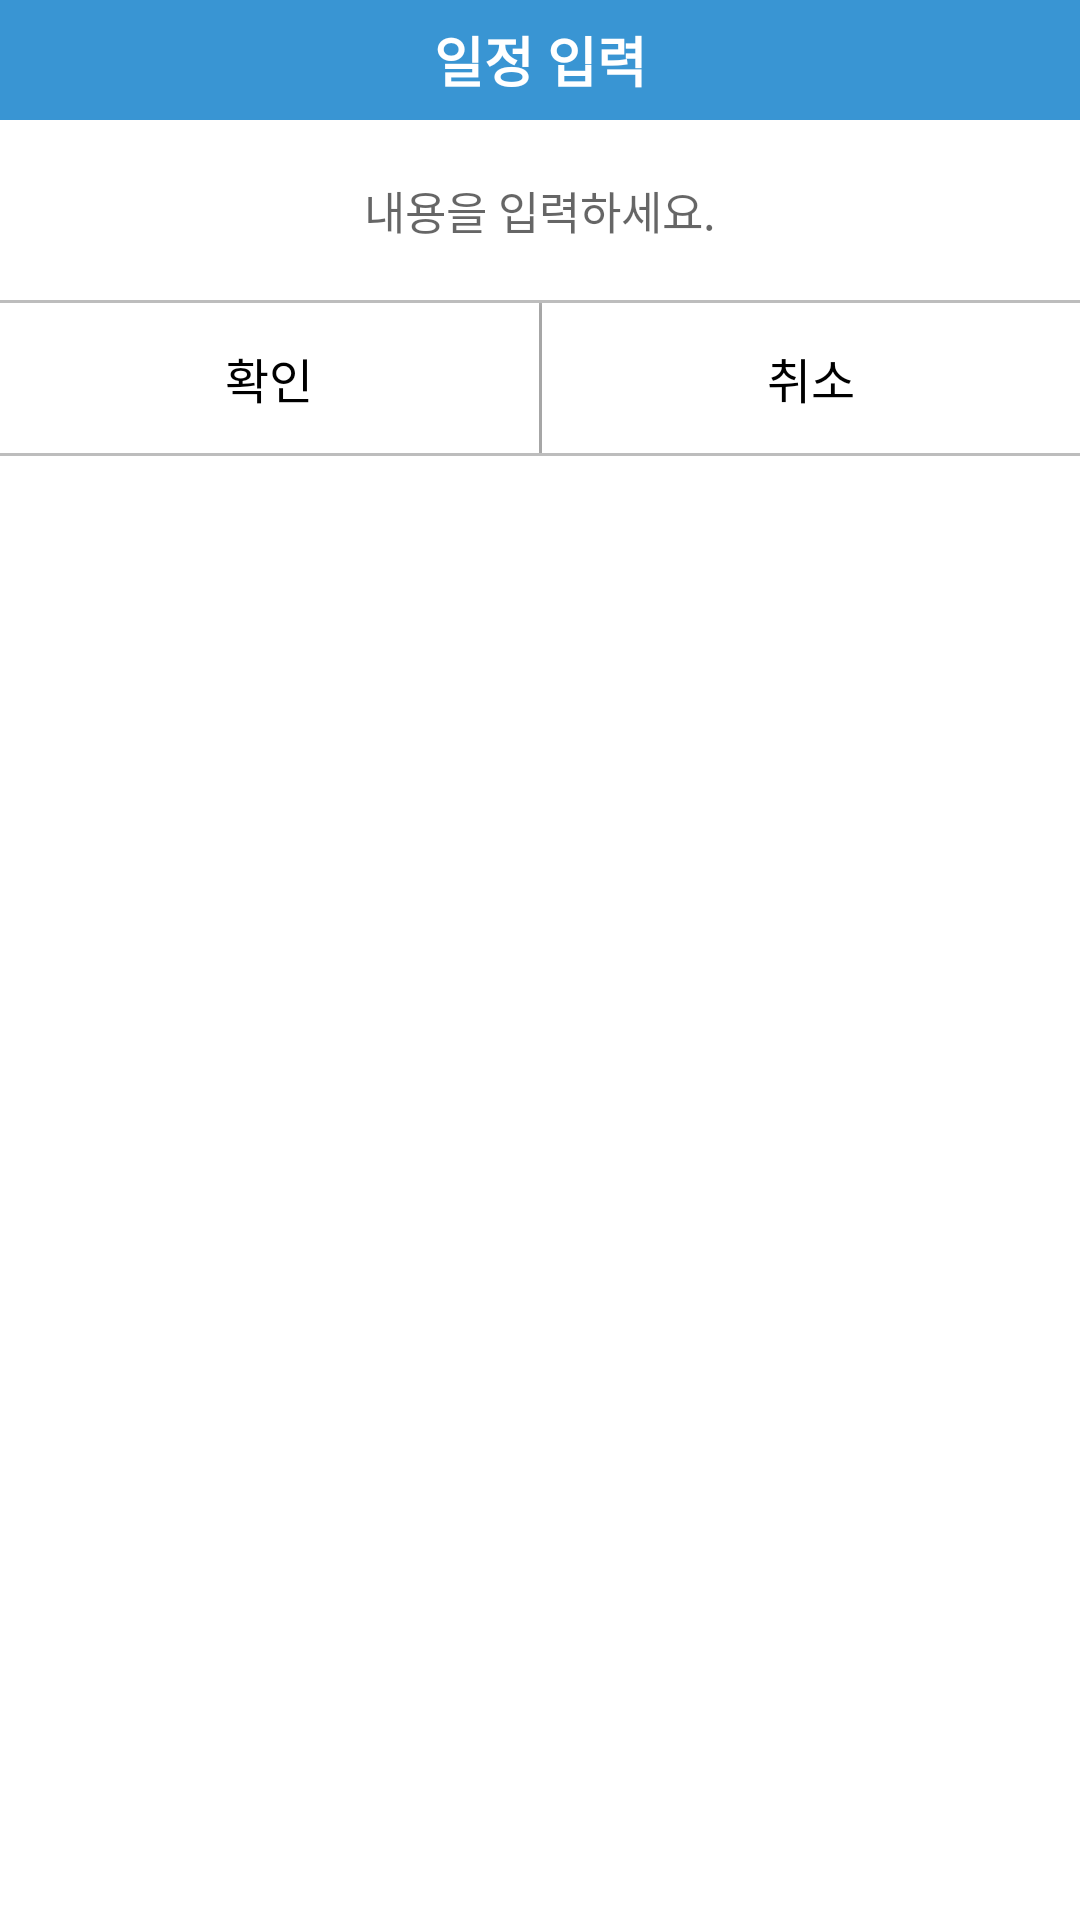

Layout XML and referenced resources for this Android screen:
<!-- AndroidManifest.xml: application theme AppTheme -->
<!-- res/layout/custom_dialog.xml -->
<?xml version="1.0" encoding="utf-8"?>
<LinearLayout xmlns:android="http://schemas.android.com/apk/res/android"
    android:orientation="vertical" android:layout_width="match_parent"
    android:layout_height="match_parent"
    android:id="@+id/toast_custom"
    android:background="#ffffff">

    <TextView
        android:id="@+id/title"
        android:layout_width="match_parent"
        android:layout_height="40dp"
        android:gravity="center"
        android:textColor="#ffffff"
        android:textStyle="bold"
        android:textSize="18dp"
        android:text="일정 입력"
        android:fontFamily="@font/test3"
        android:background="#3995d3"/>

    <View
        android:layout_width="match_parent"
        android:layout_height="0dp"
        android:background="#000000"/>

    <EditText
        android:id="@+id/mesgase"
        android:layout_width="match_parent"
        android:layout_height="60dp"
        android:gravity="center"
        android:textColor="#000000"
        android:background="@drawable/btn_white_circle"
        android:textSize="15dp"
        android:hint="내용을 입력하세요."/>

    <TextView
        android:layout_width="match_parent"
        android:layout_height="1dp"
        android:background="#BDBDBD"/>

    <LinearLayout
        android:layout_width="match_parent"
        android:layout_height="50dp"
        android:orientation="horizontal">

        <Button
            android:id="@+id/okButton"
            android:layout_width="match_parent"
            android:layout_height="50dp"
            android:layout_weight="1"
            android:gravity="center"
            android:text="확인"
            android:textColor="#000000"
            android:textSize="16dp"
            android:background="#ffffff"/>

        <TextView
            android:layout_width="1dp"
            android:layout_height="match_parent"
            android:background="#BDBDBD" />

        <Button
            android:id="@+id/cancelButton"
            android:layout_width="match_parent"
            android:layout_height="50dp"
            android:layout_weight="1"
            android:gravity="center"
            android:text="취소"
            android:textColor="#000000"
            android:textSize="16dp"
            android:background="#ffffff"/>
    </LinearLayout>

    <TextView
        android:layout_width="match_parent"
        android:layout_height="1dp"
        android:background="#BDBDBD"/>

</LinearLayout>
<!-- resources referenced by this layout -->
<resources>
  <!-- drawable btn_white_circle (drawable) -->
  <?xml version="1.0" encoding="utf-8"?>
  <shape
      xmlns:android="http://schemas.android.com/apk/res/android"
      android:shape="rectangle">
  
      
      <solid android:color="#ffffff" />
  
      
      <padding
          android:bottom="8dp"
          android:left="8dp"
          android:right="8dp"
          android:top="8dp" />
  
  
      <corners
          android:bottomLeftRadius="10dp"
          android:bottomRightRadius="10dp"
          android:topLeftRadius="10dp"
          android:topRightRadius="10dp" />
  
      
      <stroke
          android:width="0dp"
          android:color="@android:color/black" />
  
  </shape>
  <style name="AppTheme" parent="Theme.AppCompat.Light.DarkActionBar">
          
  
          <item name="windowActionBar">false</item>
          <item name="windowNoTitle">true</item>
  
  
          <item name="colorPrimary">@color/colorPrimary</item>
          <item name="colorPrimaryDark">@color/colorPrimaryDark</item>
          <item name="colorAccent">@color/colorAccent</item>
      </style>
  <color name="colorPrimary">#008577</color>
  <color name="colorPrimaryDark">#3995d3</color>
  <color name="colorAccent">#D81B60</color>
</resources>
